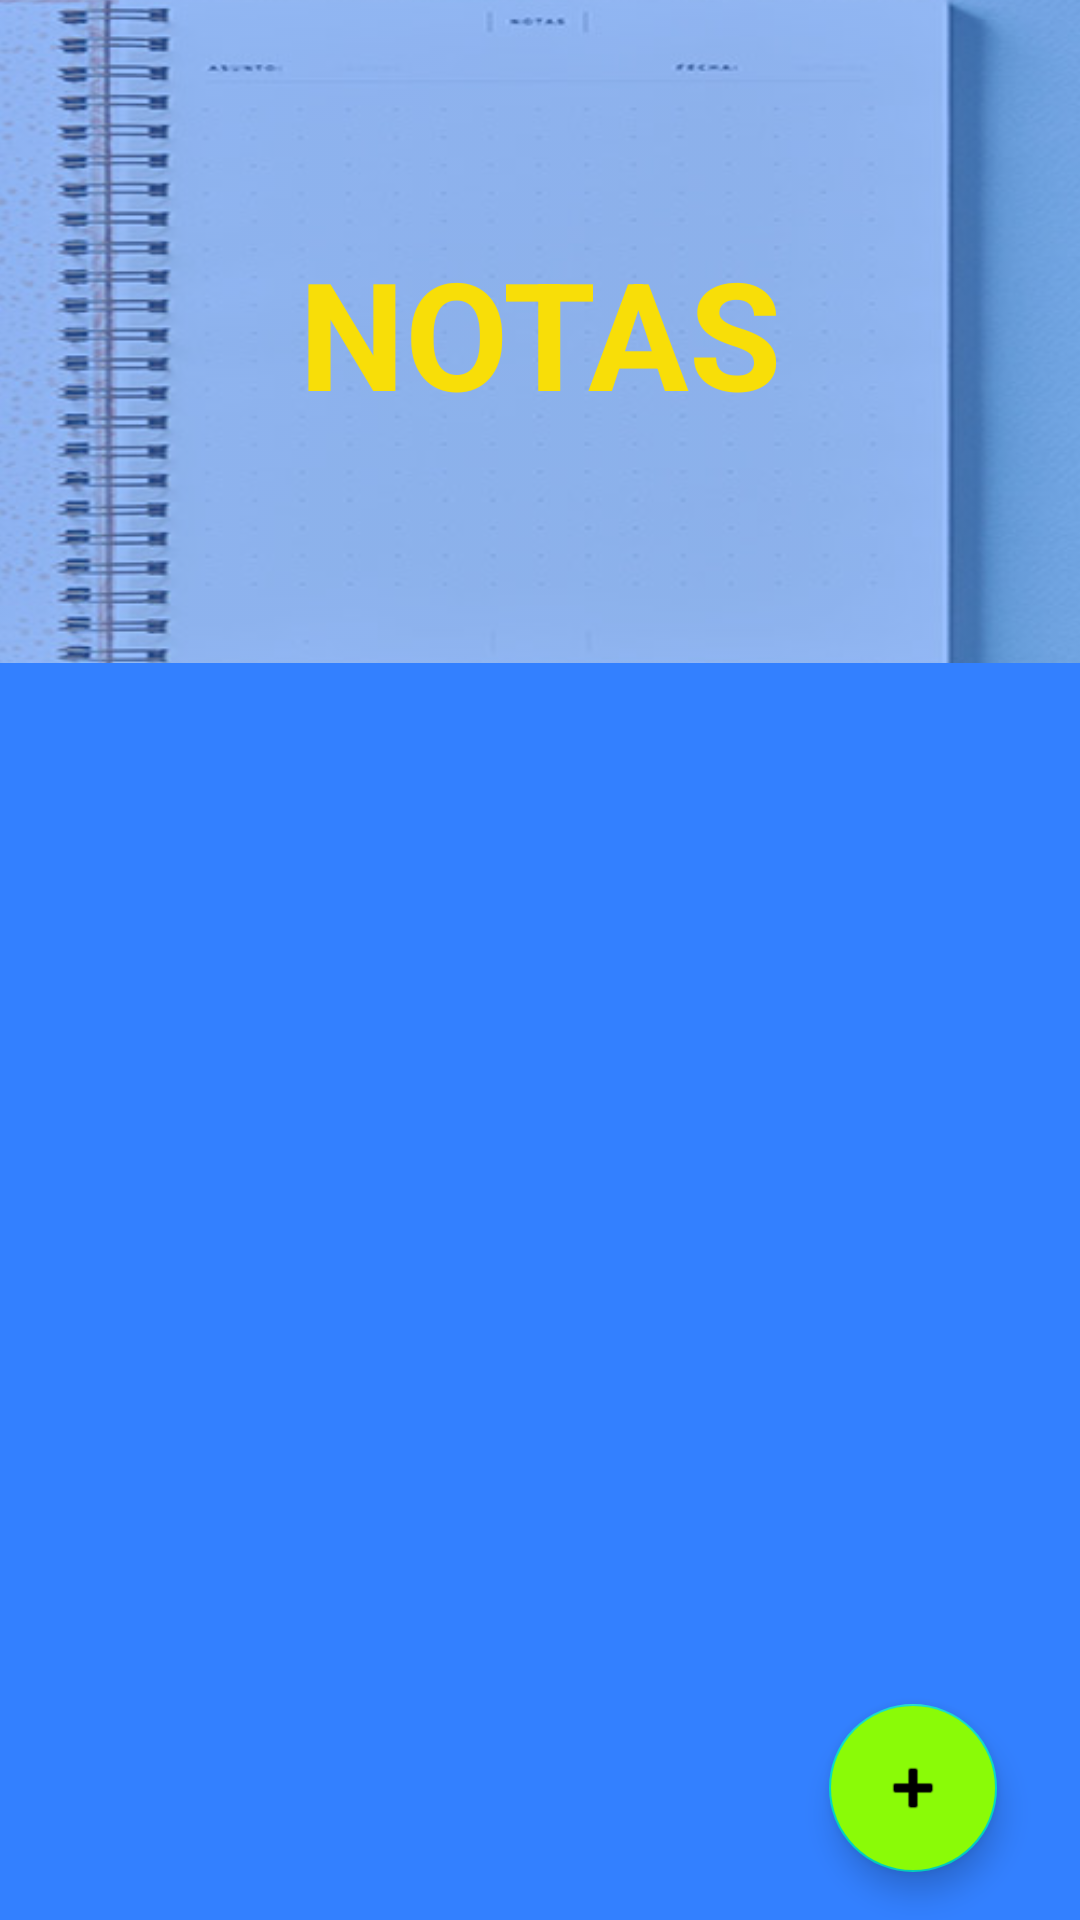

Layout XML and referenced resources for this Android screen:
<!-- AndroidManifest.xml: application theme Theme.Debe -->
<!-- res/layout/fragment_note.xml -->
<?xml version="1.0" encoding="utf-8"?>
<androidx.constraintlayout.widget.ConstraintLayout xmlns:android="http://schemas.android.com/apk/res/android"
    xmlns:app="http://schemas.android.com/apk/res-auto"
    xmlns:tools="http://schemas.android.com/tools"
    android:id="@+id/frameLayout3"
    android:layout_width="match_parent"
    android:layout_height="match_parent"
    android:background="#3380FF"
    android:backgroundTint="#3380FF"
    android:backgroundTintMode="src_in"
    tools:context=".ui.noteScreen.noteFragment" >

    <ImageView
        android:id="@+id/imageView"
        android:layout_width="431dp"
        android:layout_height="221dp"
        android:alpha=".50"
        android:fadingEdge="horizontal"
        android:scaleType="centerCrop"
        android:src="@drawable/notas"
        app:layout_constraintEnd_toEndOf="parent"
        app:layout_constraintStart_toStartOf="parent"
        app:layout_constraintTop_toTopOf="parent" />

    <TextView
        android:id="@+id/tv_estudios"
        android:layout_width="wrap_content"
        android:layout_height="wrap_content"
        android:text="NOTAS"
        android:textColor="#F8DE08"
        android:textSize="50sp"
        android:textStyle="bold"
        app:layout_constraintBottom_toBottomOf="@+id/imageView"
        app:layout_constraintEnd_toEndOf="parent"
        app:layout_constraintStart_toStartOf="parent"
        app:layout_constraintTop_toTopOf="@+id/imageView" />

    <com.google.android.material.floatingactionbutton.FloatingActionButton
        android:id="@+id/addNote"
        android:layout_width="wrap_content"
        android:layout_height="wrap_content"
        android:layout_marginBottom="16dp"
        android:backgroundTint="#8AFB07"
        android:clickable="true"
        android:src="@android:drawable/ic_input_add"
        app:layout_constraintBottom_toBottomOf="parent"
        app:layout_constraintEnd_toEndOf="parent"
        app:layout_constraintHorizontal_bias="0.909"
        app:layout_constraintStart_toStartOf="parent"
        app:layout_constraintTop_toBottomOf="@+id/imageView"
        app:layout_constraintVertical_bias="1.0"
        tools:ignore="SpeakableTextPresentCheck" />

    <androidx.recyclerview.widget.RecyclerView
        android:id="@+id/rv_notes"
        app:layoutManager="androidx.recyclerview.widget.LinearLayoutManager"
        android:layout_width="402dp"
        android:layout_height="501dp"
        android:layout_marginStart="8dp"
        android:layout_marginTop="8dp"
        android:layout_marginEnd="1dp"
        android:layout_marginBottom="8dp"
        app:layout_constraintBottom_toBottomOf="parent"
        app:layout_constraintEnd_toEndOf="parent"
        app:layout_constraintStart_toStartOf="parent"
        app:layout_constraintTop_toBottomOf="@+id/imageView" />
</androidx.constraintlayout.widget.ConstraintLayout>
<!-- resources referenced by this layout -->
<resources>
  <!-- drawable notas: jpeg bitmap (drawable, 51861 bytes) -->
  <style name="Theme.Debe" parent="Theme.MaterialComponents.DayNight.NoActionBar">
          
          <item name="colorPrimary">@color/purple_500</item>
          <item name="colorPrimaryVariant">@color/purple_700</item>
          <item name="colorOnPrimary">@color/white</item>
          
          <item name="colorSecondary">@color/teal_200</item>
          <item name="colorSecondaryVariant">@color/teal_700</item>
          <item name="colorOnSecondary">@color/black</item>
          
          <item name="android:statusBarColor" tools:targetApi="l">?attr/colorPrimaryVariant</item>
          
      </style>
  <!-- not gathered from this repository: default colours our renderer supplied (Android Studio template values) -->
  <color name="purple_500">#FF6200EE</color>
  <color name="purple_700">#FF3700B3</color>
  <color name="teal_200">#FF03DAC5</color>
  <color name="teal_700">#FF018786</color>
  <color name="black">#FF000000</color>
  <color name="white">#FFFFFFFF</color>
</resources>
